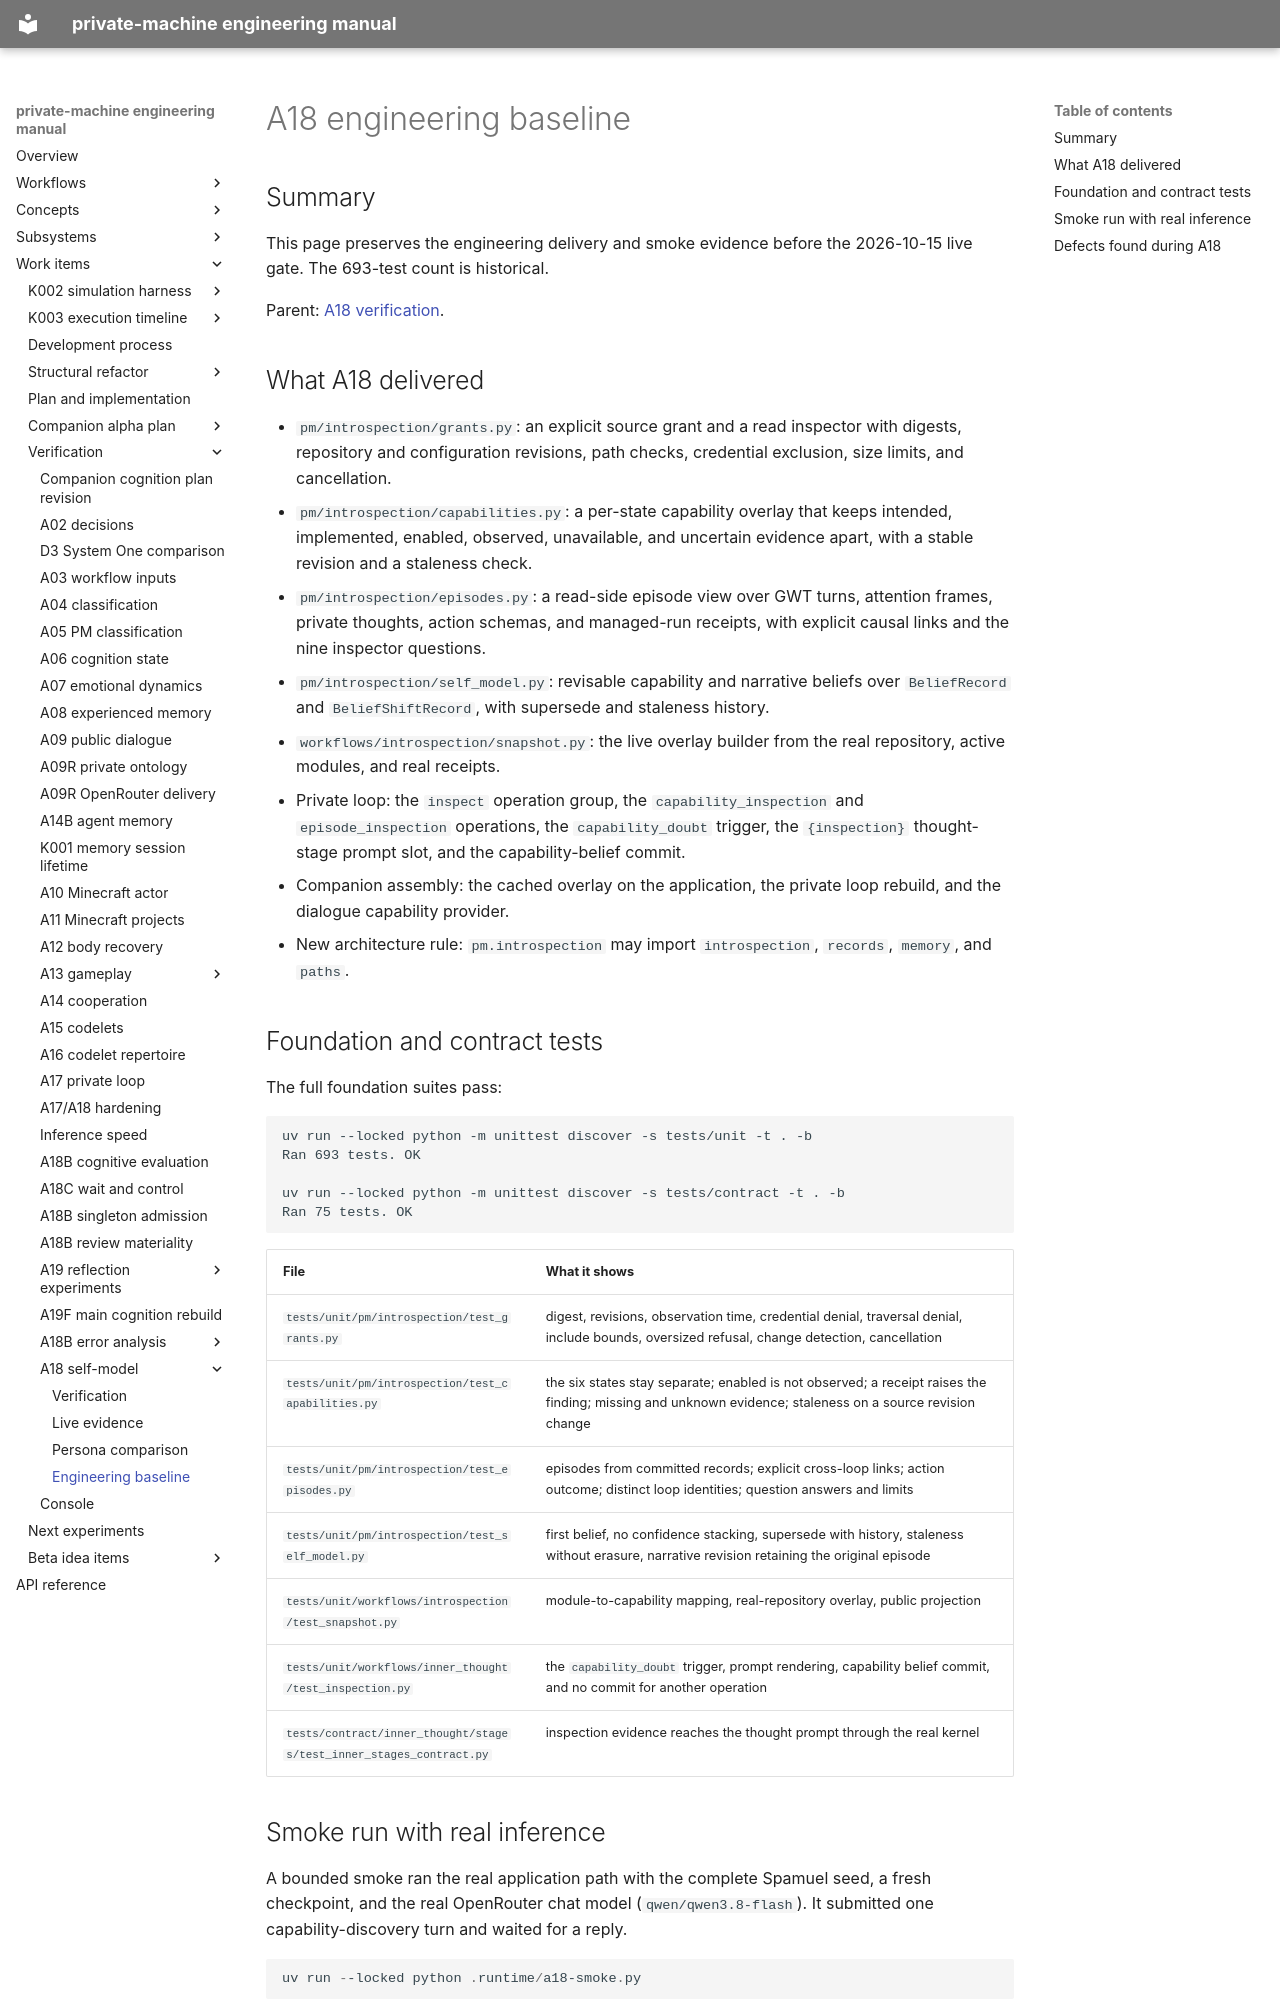

repository: flamingrickpat/private-machine · page: work_items/verification/a18/engineering-baseline.html · generator: mkdocs

# A18 engineering baseline

## Summary

This page preserves the engineering delivery and smoke evidence before the 2026-10-15 live gate.
The 693-test count is historical.

Parent: [A18 verification](../a18-self-model.md).

## What A18 delivered

- `pm/introspection/grants.py`: an explicit source grant and a read
  inspector with digests, repository and configuration revisions, path
  checks, credential exclusion, size limits, and cancellation.
- `pm/introspection/capabilities.py`: a per-state capability overlay that
  keeps intended, implemented, enabled, observed, unavailable, and uncertain
  evidence apart, with a stable revision and a staleness check.
- `pm/introspection/episodes.py`: a read-side episode view over GWT turns,
  attention frames, private thoughts, action schemas, and managed-run
  receipts, with explicit causal links and the nine inspector questions.
- `pm/introspection/self_model.py`: revisable capability and narrative
  beliefs over `BeliefRecord` and `BeliefShiftRecord`, with supersede and
  staleness history.
- `workflows/introspection/snapshot.py`: the live overlay builder from the
  real repository, active modules, and real receipts.
- Private loop: the `inspect` operation group, the `capability_inspection`
  and `episode_inspection` operations, the `capability_doubt` trigger, the
  `{inspection}` thought-stage prompt slot, and the capability-belief commit.
- Companion assembly: the cached overlay on the application, the private
  loop rebuild, and the dialogue capability provider.
- New architecture rule: `pm.introspection` may import `introspection`,
  `records`, `memory`, and `paths`.

## Foundation and contract tests

The full foundation suites pass:

```
uv run --locked python -m unittest discover -s tests/unit -t . -b
Ran 693 tests. OK

uv run --locked python -m unittest discover -s tests/contract -t . -b
Ran 75 tests. OK
```

| File | What it shows |
| --- | --- |
| `tests/unit/pm/introspection/test_grants.py` | digest, revisions, observation time, credential denial, traversal denial, include bounds, oversized refusal, change detection, cancellation |
| `tests/unit/pm/introspection/test_capabilities.py` | the six states stay separate; enabled is not observed; a receipt raises the finding; missing and unknown evidence; staleness on a source revision change |
| `tests/unit/pm/introspection/test_episodes.py` | episodes from committed records; explicit cross-loop links; action outcome; distinct loop identities; question answers and limits |
| `tests/unit/pm/introspection/test_self_model.py` | first belief, no confidence stacking, supersede with history, staleness without erasure, narrative revision retaining the original episode |
| `tests/unit/workflows/introspection/test_snapshot.py` | module-to-capability mapping, real-repository overlay, public projection |
| `tests/unit/workflows/inner_thought/test_inspection.py` | the `capability_doubt` trigger, prompt rendering, capability belief commit, and no commit for another operation |
| `tests/contract/inner_thought/stages/test_inner_stages_contract.py` | inspection evidence reaches the thought prompt through the real kernel |
